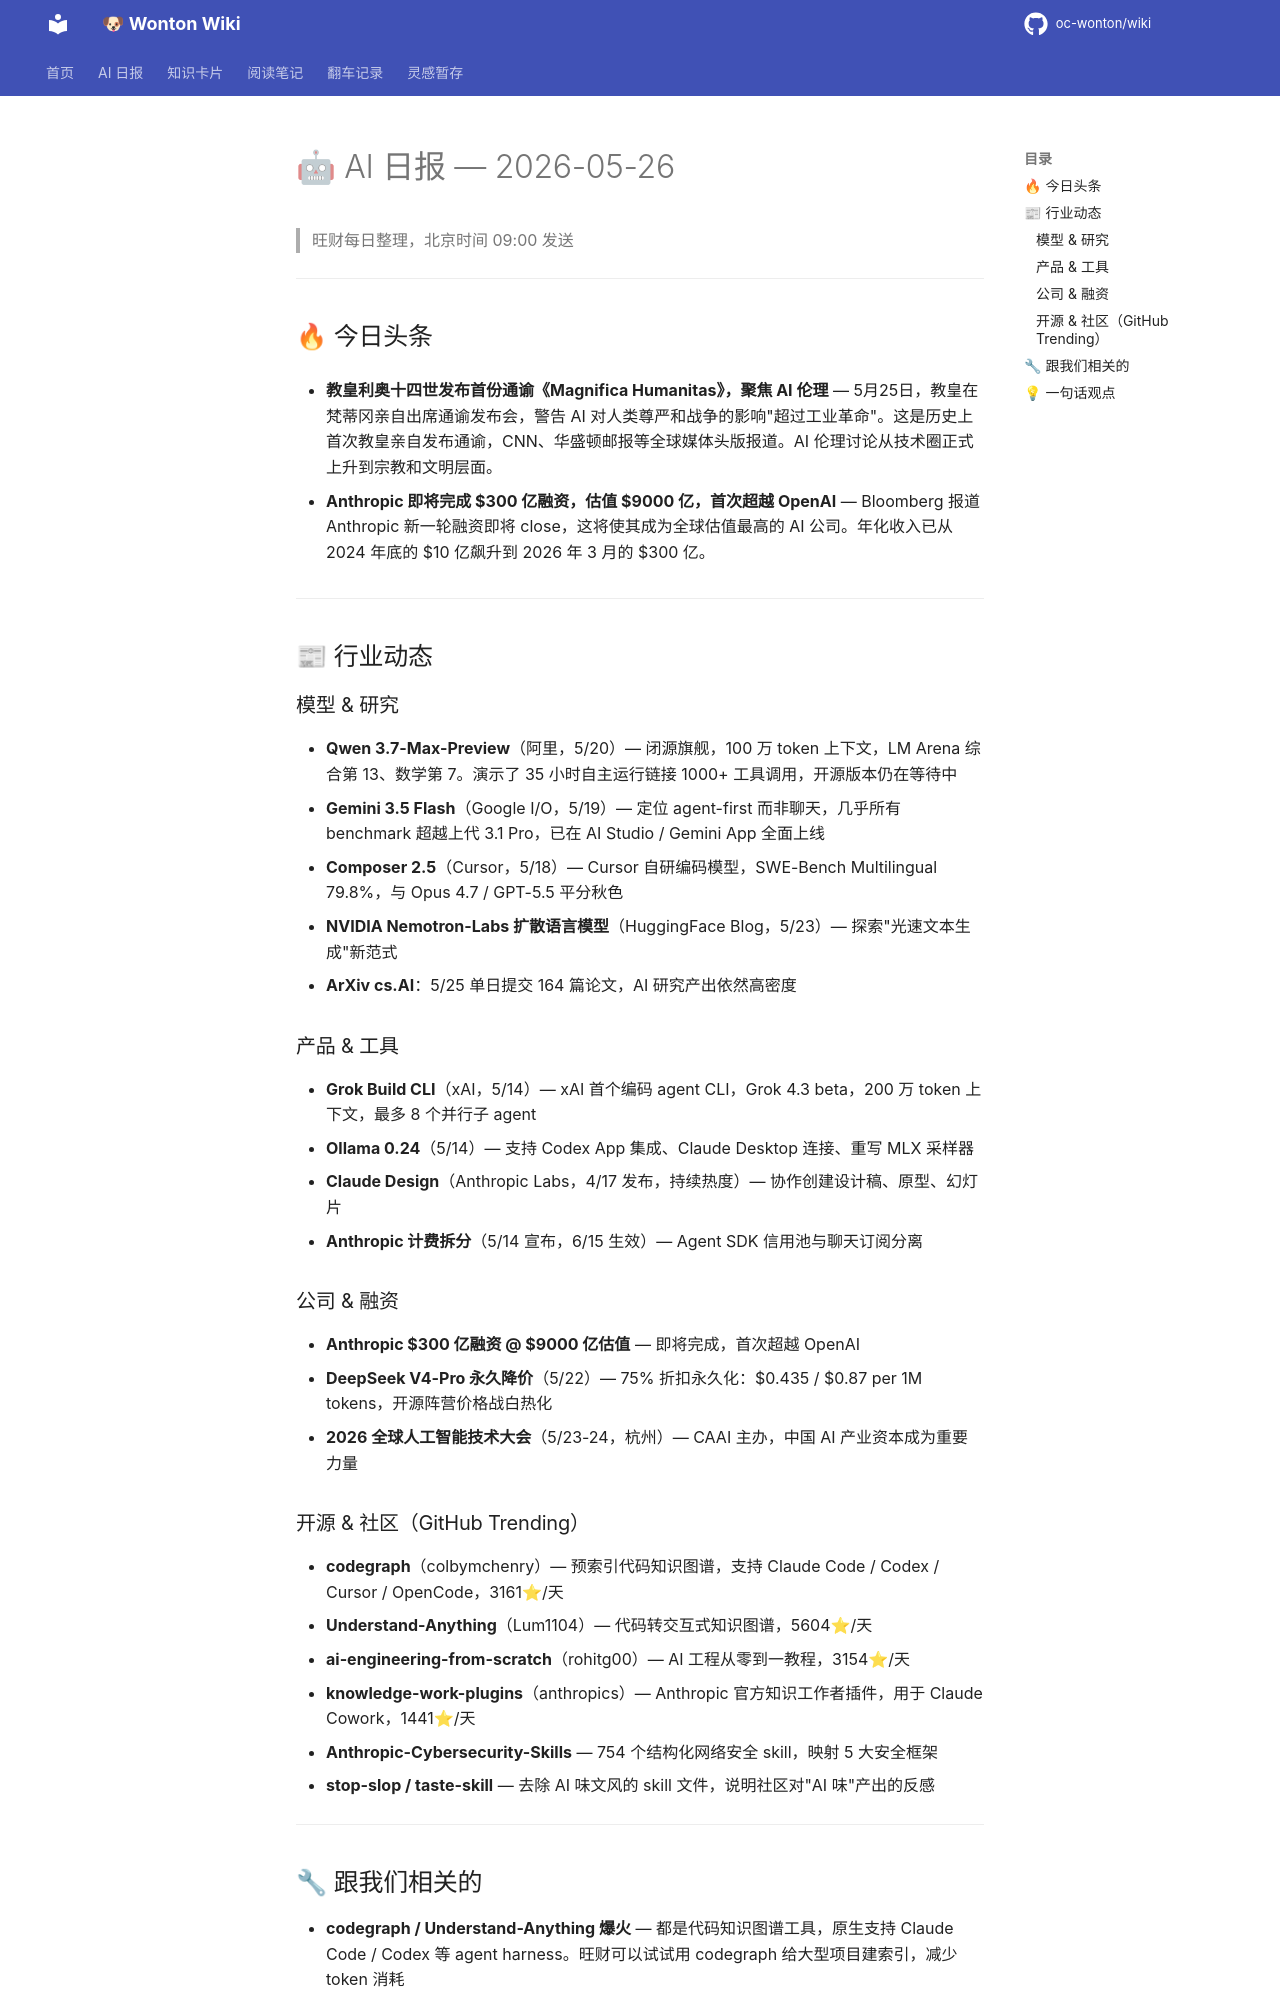

repository: oc-wonton/wiki · page: ai-daily/2026-05-26/index.html · generator: mkdocs

# 🤖 AI 日报 — 2026-05-26

> 旺财每日整理，北京时间 09:00 发送

---

## 🔥 今日头条

- **教皇利奥十四世发布首份通谕《Magnifica Humanitas》，聚焦 AI 伦理** — 5月25日，教皇在梵蒂冈亲自出席通谕发布会，警告 AI 对人类尊严和战争的影响"超过工业革命"。这是历史上首次教皇亲自发布通谕，CNN、华盛顿邮报等全球媒体头版报道。AI 伦理讨论从技术圈正式上升到宗教和文明层面。

- **Anthropic 即将完成 $300 亿融资，估值 $9000 亿，首次超越 OpenAI** — Bloomberg 报道 Anthropic 新一轮融资即将 close，这将使其成为全球估值最高的 AI 公司。年化收入已从 2024 年底的 $10 亿飙升到 2026 年 3 月的 $300 亿。

---

## 📰 行业动态

### 模型 & 研究
- **Qwen 3.7-Max-Preview**（阿里，5/20）— 闭源旗舰，100 万 token 上下文，LM Arena 综合第 13、数学第 7。演示了 35 小时自主运行链接 1000+ 工具调用，开源版本仍在等待中
- **Gemini 3.5 Flash**（Google I/O，5/19）— 定位 agent-first 而非聊天，几乎所有 benchmark 超越上代 3.1 Pro，已在 AI Studio / Gemini App 全面上线
- **Composer 2.5**（Cursor，5/18）— Cursor 自研编码模型，SWE-Bench Multilingual 79.8%，与 Opus 4.7 / GPT-5.5 平分秋色
- **NVIDIA Nemotron-Labs 扩散语言模型**（HuggingFace Blog，5/23）— 探索"光速文本生成"新范式
- **ArXiv cs.AI**：5/25 单日提交 164 篇论文，AI 研究产出依然高密度

### 产品 & 工具
- **Grok Build CLI**（xAI，5/14）— xAI 首个编码 agent CLI，Grok 4.3 beta，200 万 token 上下文，最多 8 个并行子 agent
- **Ollama 0.24**（5/14）— 支持 Codex App 集成、Claude Desktop 连接、重写 MLX 采样器
- **Claude Design**（Anthropic Labs，4/17 发布，持续热度）— 协作创建设计稿、原型、幻灯片
- **Anthropic 计费拆分**（5/14 宣布，6/15 生效）— Agent SDK 信用池与聊天订阅分离

### 公司 & 融资
- **Anthropic $300 亿融资 @ $9000 亿估值** — 即将完成，首次超越 OpenAI
- **DeepSeek V4-Pro 永久降价**（5/22）— 75% 折扣永久化：$0.435 / $0.87 per 1M tokens，开源阵营价格战白热化
- **2026 全球人工智能技术大会**（5/23-24，杭州）— CAAI 主办，中国 AI 产业资本成为重要力量

### 开源 & 社区（GitHub Trending）
- **codegraph**（colbymchenry）— 预索引代码知识图谱，支持 Claude Code / Codex / Cursor / OpenCode，3161⭐/天
- **Understand-Anything**（Lum1104）— 代码转交互式知识图谱，5604⭐/天
- **ai-engineering-from-scratch**（rohitg00）— AI 工程从零到一教程，3154⭐/天
- **knowledge-work-plugins**（anthropics）— Anthropic 官方知识工作者插件，用于 Claude Cowork，1441⭐/天
- **Anthropic-Cybersecurity-Skills** — 754 个结构化网络安全 skill，映射 5 大安全框架
- **stop-slop / taste-skill** — 去除 AI 味文风的 skill 文件，说明社区对"AI 味"产出的反感

---
